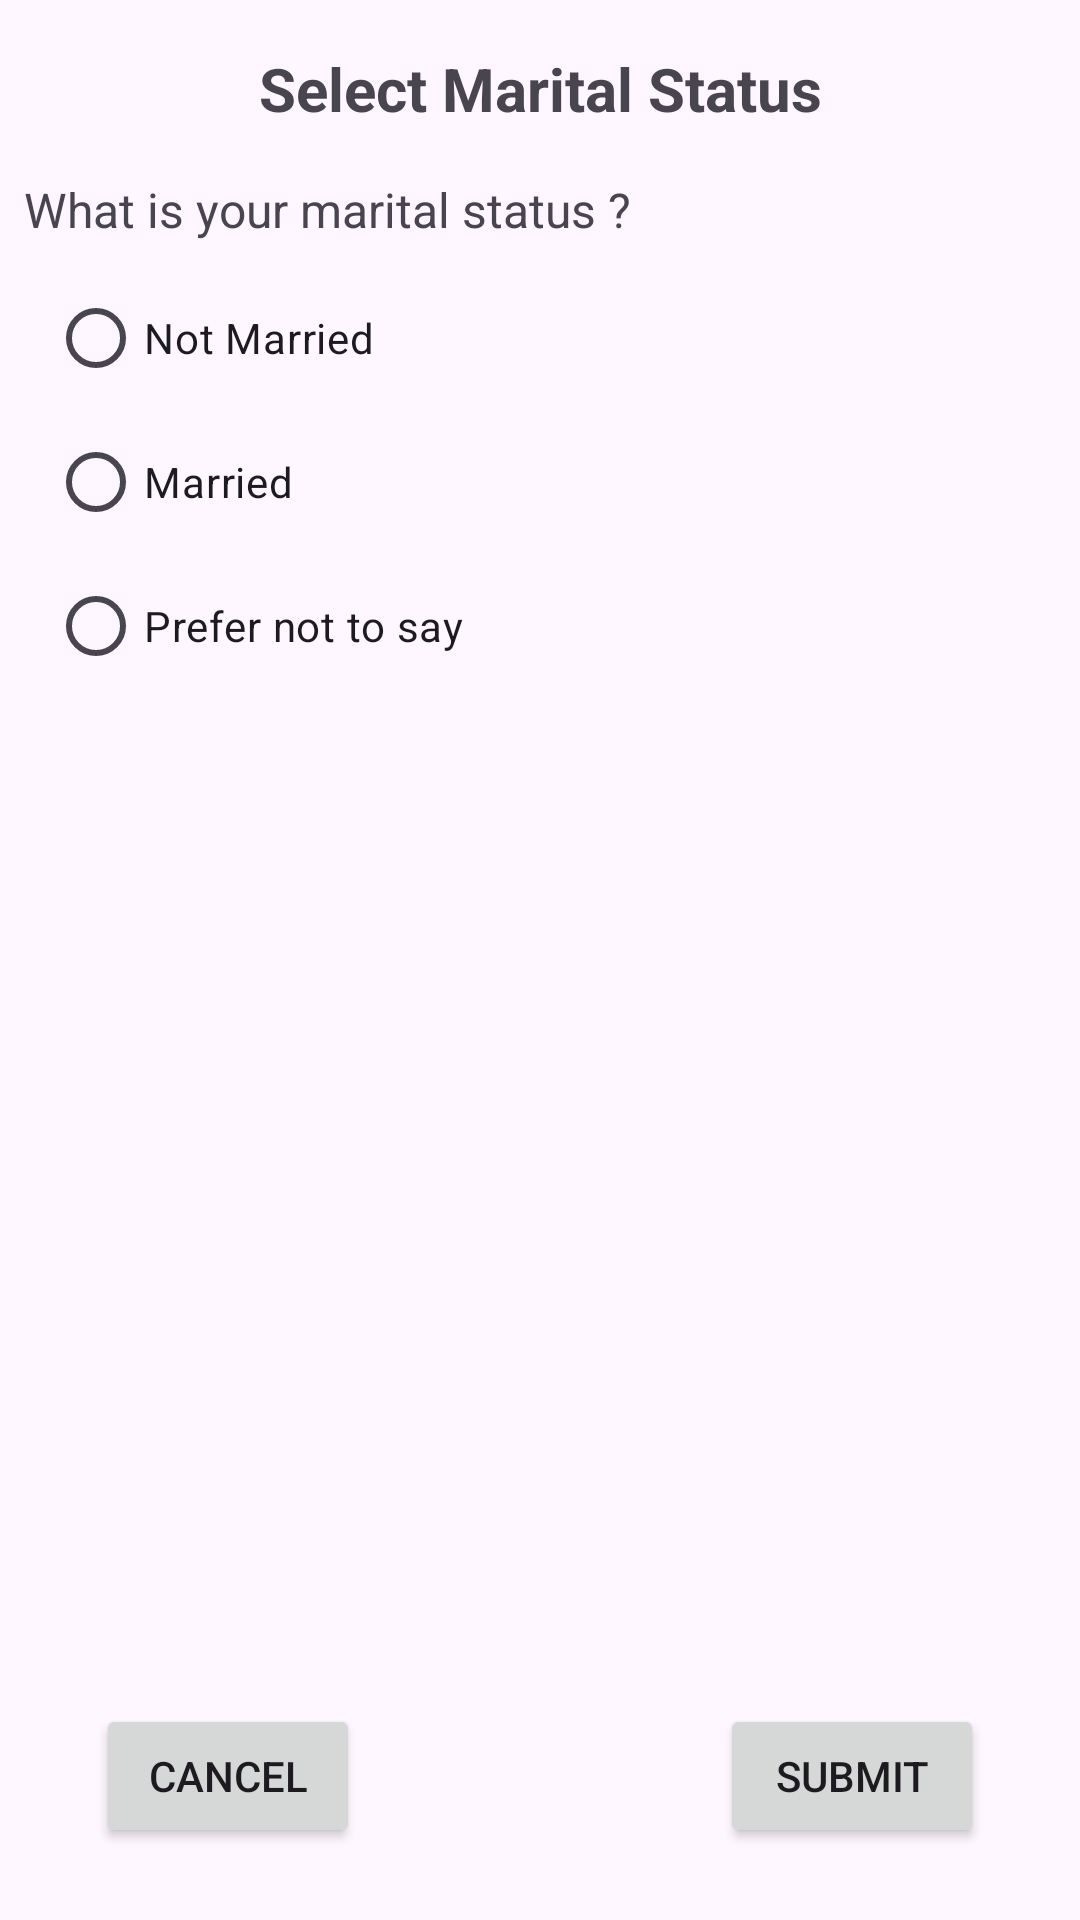

Layout XML and referenced resources for this Android screen:
<!-- AndroidManifest.xml: application theme Theme.User_Profile_With_Intents -->
<!-- res/layout/activity_select_marital_status.xml -->
<?xml version="1.0" encoding="utf-8"?>
<androidx.constraintlayout.widget.ConstraintLayout xmlns:android="http://schemas.android.com/apk/res/android"
    xmlns:app="http://schemas.android.com/apk/res-auto"
    xmlns:tools="http://schemas.android.com/tools"
    android:layout_width="match_parent"
    android:layout_height="match_parent"
    tools:context=".SelectMaritalStatusActivity">

    <TextView
        android:id="@+id/selectMaritalStatusText"
        android:layout_width="wrap_content"
        android:layout_height="wrap_content"
        android:layout_marginTop="16dp"
        android:text="@string/marital_status_text"
        android:textSize="20sp"
        android:textStyle="bold"
        app:layout_constraintEnd_toEndOf="parent"
        app:layout_constraintStart_toStartOf="parent"
        app:layout_constraintTop_toTopOf="parent" />

    <TextView
        android:id="@+id/maritalStatusQuestion"
        android:layout_width="0dp"
        android:layout_height="wrap_content"
        android:layout_marginStart="8dp"
        android:layout_marginTop="16dp"
        android:layout_marginEnd="8dp"
        android:text="@string/marital_status_question"
        android:textSize="16sp"
        app:layout_constraintEnd_toEndOf="parent"
        app:layout_constraintStart_toStartOf="parent"
        app:layout_constraintTop_toBottomOf="@+id/selectMaritalStatusText" />

    <RadioGroup
        android:id="@+id/maritalStatusRadioGroup"
        android:layout_width="wrap_content"
        android:layout_height="wrap_content"
        android:layout_marginStart="8dp"
        android:layout_marginTop="8dp"
        app:layout_constraintStart_toStartOf="@+id/maritalStatusQuestion"
        app:layout_constraintTop_toBottomOf="@+id/maritalStatusQuestion">

        <RadioButton
            android:id="@+id/notMarriedButton"
            android:layout_width="wrap_content"
            android:layout_height="wrap_content"
            android:text="@string/not_married_radio" />

        <RadioButton
            android:id="@+id/marriedButton"
            android:layout_width="wrap_content"
            android:layout_height="wrap_content"
            android:text="@string/married_radio" />

        <RadioButton
            android:id="@+id/preferButton"
            android:layout_width="wrap_content"
            android:layout_height="wrap_content"
            android:text="@string/prefer_radio" />
    </RadioGroup>

    <Button
        android:id="@+id/cancelMaritalButton"
        android:layout_width="wrap_content"
        android:layout_height="wrap_content"
        android:layout_marginStart="32dp"
        android:text="@string/cancel_button"
        app:layout_constraintBottom_toBottomOf="@+id/submitMaritalButton"
        app:layout_constraintStart_toStartOf="parent"
        app:layout_constraintTop_toTopOf="@+id/submitMaritalButton" />

    <Button
        android:id="@+id/submitMaritalButton"
        android:layout_width="wrap_content"
        android:layout_height="wrap_content"
        android:layout_marginEnd="32dp"
        android:layout_marginBottom="24dp"
        android:text="@string/submit_button"
        app:layout_constraintBottom_toBottomOf="parent"
        app:layout_constraintEnd_toEndOf="parent" />
</androidx.constraintlayout.widget.ConstraintLayout>
<!-- resources referenced by this layout -->
<resources>
  <string name="cancel_button">Cancel</string>
  <string name="marital_status_question">What is your marital status ?</string>
  <string name="marital_status_text">Select Marital Status</string>
  <string name="married_radio">Married</string>
  <string name="not_married_radio">Not Married</string>
  <string name="prefer_radio">Prefer not to say</string>
  <string name="submit_button">Submit</string>
  <style name="Theme.User_Profile_With_Intents" parent="Base.Theme.User_Profile_With_Intents" />
  <style name="Base.Theme.User_Profile_With_Intents" parent="Theme.Material3.DayNight.NoActionBar">
          
          
      </style>
</resources>
